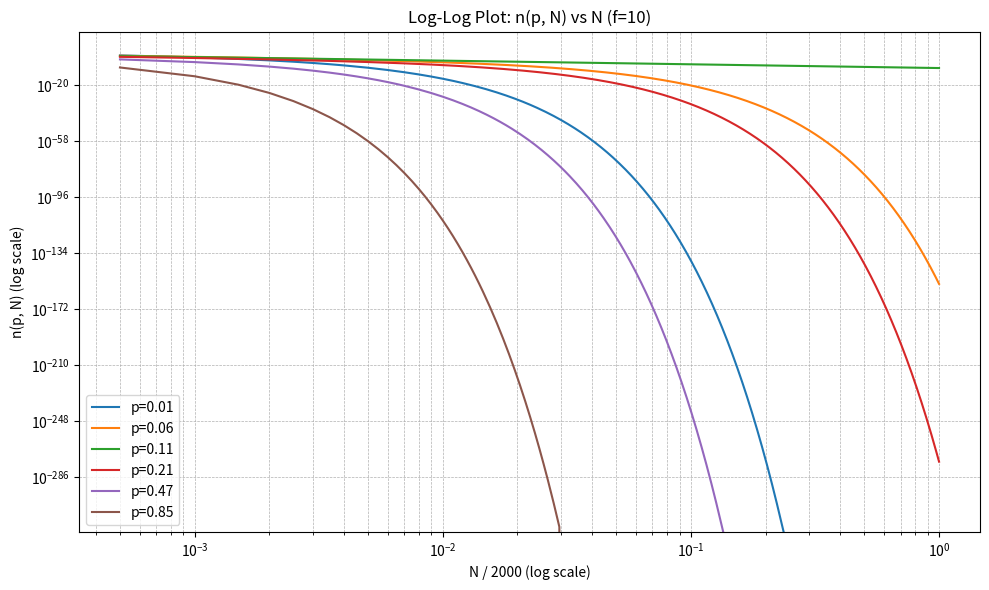

Recreate this plot in Python.
# Flory–Stockmayer theory to get cluster size distribution and giant fraction for single component
import numpy as np
import matplotlib.pyplot as plt
from scipy.special import gammaln

def n_theory_log(p, N, f):
    if p <= 0 or p >= 1:
        return 0.0  # avoid log(0)
    log_num = gammaln((f - 1) * N + 1)
    log_den = gammaln(N + 1) + gammaln((f - 2) * N + 3)
    log_prob = (N - 1) * np.log(p) + ((f - 2) * N + 2) * np.log(1 - p)
    log_result = np.log(f) + log_num - log_den + log_prob
    return np.exp(log_result)

def n_theory(p, N, f):
    numerator = math.factorial((f - 1) * N)
    denominator = math.factorial(N) * math.factorial((f - 2) * N + 2)
    prob_term = (p ** (N - 1)) * ((1 - p) ** ((f - 2) * N + 2))
    result = f * (numerator / denominator) * prob_term
    return result

# ========== main ==========
def main():
    f = 10  # sticker #
    N_vals = np.arange(1, 2001)
    # p_list = np.round(np.linspace(0.1, 1.0, 10), 2)

    p_list = [0.01, 0.06, 0.11, 0.21, 0.47, 0.85]

    plt.figure(figsize=(10, 6))

    for p in p_list:
        n_vals = np.array([n_theory_log(p, N, f) for N in N_vals])
        plt.loglog(N_vals / 2000, n_vals, label=f"p={p:.2f}")


    # plot figure
    plt.xlabel("N / 2000 (log scale)")
    plt.ylabel("n(p, N) (log scale)")
    plt.title(f"Log-Log Plot: n(p, N) vs N (f={f})")
    plt.legend()
    plt.grid(True, which="both", ls="--", linewidth=0.5)
    plt.tight_layout()
    plt.show()

    # file name
    out_file = f"n_vs_N_f{f}_all_p.txt"

    # header
    header_parts = []
    for p in p_list:
        header_parts.append(f"N_scaled_p{p:.2f}")
        header_parts.append(f"n(p={p:.2f})")
    header_line = "\t".join(header_parts)

    all_data = []
    for i, N in enumerate(N_vals):
        row_parts = []
        for p in p_list:
            N_scaled = N / 2000
            n_val = n_theory_log(p, N, f)
            row_parts.append(f"{N_scaled:.6f}")
            row_parts.append(f"{n_val:.6e}")
        all_data.append("\t".join(row_parts))

    with open(out_file, "w") as fout:
        fout.write(header_line + "\n")
        fout.write("\n".join(all_data))


if __name__ == "__main__":
    main()
